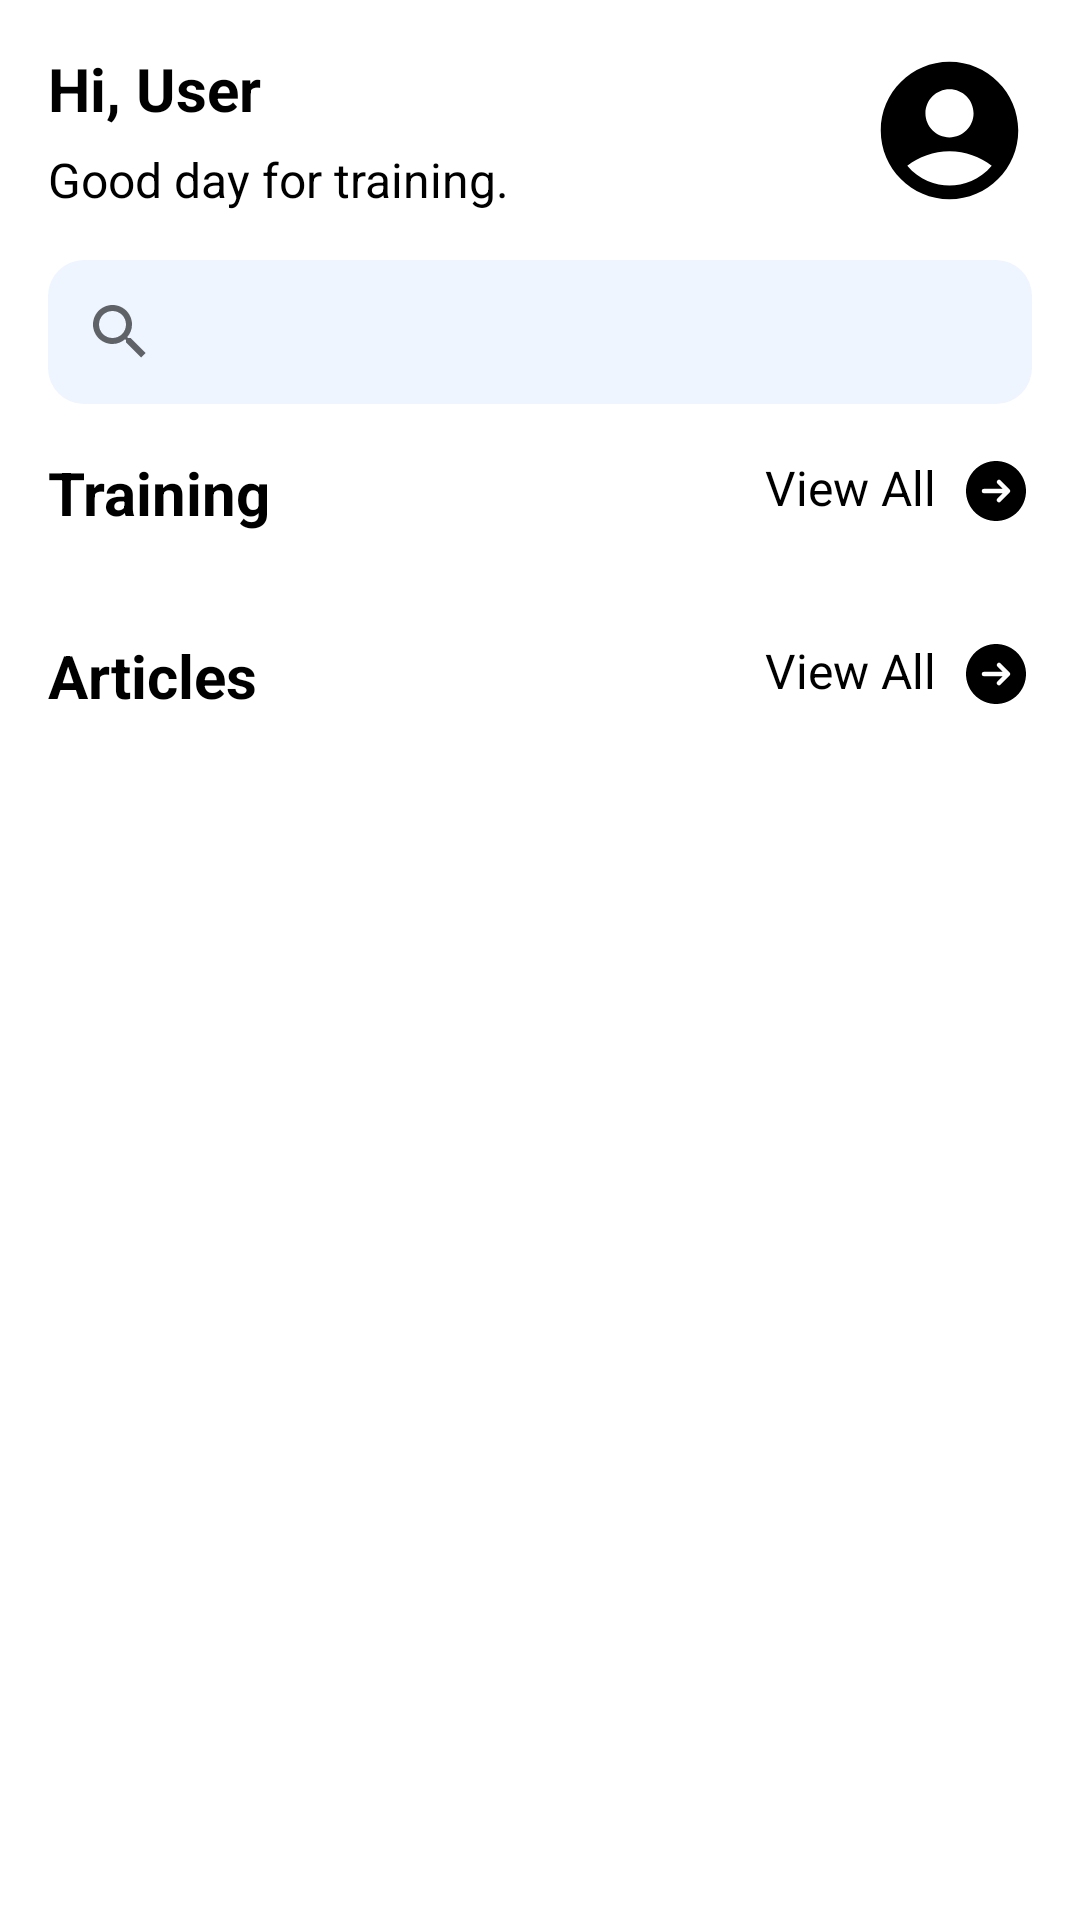

Produce the Android XML layout that renders to this screen, including the resource entries it uses.
<!-- AndroidManifest.xml: application theme Theme.BodyFitTest -->
<!-- res/layout/fragment_home.xml -->
<?xml version="1.0" encoding="utf-8"?>
<androidx.core.widget.NestedScrollView  xmlns:android="http://schemas.android.com/apk/res/android"
    xmlns:app="http://schemas.android.com/apk/res-auto"
    xmlns:tools="http://schemas.android.com/tools"
    android:layout_width="match_parent"
    android:layout_height="match_parent"
    tools:context=".ui.Home.HomeFragment">

    <androidx.constraintlayout.widget.ConstraintLayout
        android:layout_width="match_parent"
        android:layout_height="match_parent">

    <TextView
        android:id="@+id/user_txt"
        android:layout_width="wrap_content"
        android:layout_height="wrap_content"
        android:layout_marginTop="16dp"
        android:layout_marginStart="16dp"
        android:layout_marginEnd="16dp"
        android:textColor="?attr/colorOnSecondary"
        android:textStyle="bold"
        android:textSize="20sp"
        android:text="@string/hi_user"
        app:layout_constraintStart_toStartOf="parent"
        app:layout_constraintTop_toTopOf="parent" />
    <TextView
        android:id="@+id/wellcome_txt"
        android:layout_width="wrap_content"
        android:layout_height="wrap_content"
        android:layout_marginTop="6dp"
        android:layout_marginStart="16dp"
        android:layout_marginEnd="16dp"
        android:textColor="?attr/colorOnSecondary"
        android:textStyle="normal"
        android:textSize="16sp"
        android:text="@string/wellcome_txt"
        app:layout_constraintStart_toStartOf="parent"
        app:layout_constraintTop_toBottomOf="@+id/user_txt"  />

    <ImageView
        android:id="@+id/img_user"
        android:layout_width="55dp"
        android:layout_height="55dp"
        android:scaleType="centerCrop"
        android:layout_marginTop="16dp"
        android:layout_marginEnd="16dp"
        app:layout_constraintEnd_toEndOf="parent"
        app:layout_constraintTop_toTopOf="parent"
        android:src="@drawable/account_circle" />

    <androidx.appcompat.widget.SearchView
        android:id="@+id/searchBars"
        android:layout_width="0dp"
        android:layout_height="wrap_content"
        android:layout_marginHorizontal="16dp"
        android:layout_marginTop="16dp"
        android:queryHint="@string/search_hint"
        android:background="@drawable/searchbar_background"
        app:layout_constraintEnd_toEndOf="parent"
        app:layout_constraintStart_toStartOf="parent"
        app:layout_constraintTop_toBottomOf="@id/wellcome_txt">
    </androidx.appcompat.widget.SearchView>


    <TextView
        android:id="@+id/training_txt"
        android:layout_width="wrap_content"
        android:layout_height="wrap_content"
        android:layout_marginTop="16dp"
        android:layout_marginStart="16dp"
        android:layout_marginEnd="16dp"
        android:textColor="?attr/colorOnSecondary"
        android:textStyle="bold"
        android:textSize="20sp"
        android:text="@string/training"
        app:layout_constraintStart_toStartOf="parent"
        app:layout_constraintTop_toBottomOf="@id/searchBars"/>

    <TextView
        android:id="@+id/view_all_training"
        android:layout_width="wrap_content"
        android:layout_height="wrap_content"
        android:layout_marginTop="17dp"
        android:layout_marginStart="16dp"
        android:textColor="?attr/colorOnSecondary"
        android:textStyle="normal"
        android:textSize="16sp"
        android:drawableEnd="@drawable/right_arrow"
        android:drawablePadding="8dp"
        android:text="@string/view_all"
        android:layout_marginEnd="16dp"
        app:layout_constraintEnd_toEndOf="parent"
        app:layout_constraintTop_toBottomOf="@id/searchBars"/>

    <FrameLayout
        android:id="@+id/frameLayout"
        android:layout_width="match_parent"
        android:layout_height="wrap_content"
        app:layout_constraintBottom_toTopOf="@id/articles_txt"
        app:layout_constraintEnd_toEndOf="parent"
        app:layout_constraintStart_toStartOf="parent"
        app:layout_constraintTop_toBottomOf="@id/training_txt">

        <androidx.recyclerview.widget.RecyclerView
            android:id="@+id/rvTraining"
            android:layout_width="match_parent"
            android:layout_height="wrap_content"
            android:layout_marginTop="8dp"
            android:orientation="horizontal"
            app:layoutManager="androidx.recyclerview.widget.LinearLayoutManager"
            tools:listitem="@layout/home_training_items" />

    </FrameLayout>

    <TextView
        android:id="@+id/articles_txt"
        android:layout_width="wrap_content"
        android:layout_height="wrap_content"
        android:layout_marginTop="26dp"
        android:layout_marginStart="16dp"
        android:layout_marginEnd="16dp"
        android:textColor="?attr/colorOnSecondary"
        android:textStyle="bold"
        android:textSize="20sp"
        android:text="@string/articles"
        app:layout_constraintStart_toStartOf="parent"
        app:layout_constraintTop_toBottomOf="@id/frameLayout"/>

    <TextView
        android:id="@+id/view_all_articles"
        android:layout_width="wrap_content"
        android:layout_height="wrap_content"
        android:layout_marginTop="27dp"
        android:layout_marginStart="16dp"
        android:textColor="?attr/colorOnSecondary"
        android:textStyle="normal"
        android:textSize="16sp"
        android:drawableEnd="@drawable/right_arrow"
        android:drawablePadding="8dp"
        android:text="@string/view_all"
        android:layout_marginEnd="16dp"
        app:layout_constraintEnd_toEndOf="parent"
        app:layout_constraintTop_toBottomOf="@id/frameLayout"/>

    <FrameLayout
        android:id="@+id/frameLayout1"
        android:layout_width="match_parent"
        android:layout_height="wrap_content"
        android:layout_marginBottom="55dp"
        app:layout_constraintBottom_toBottomOf="parent"
        app:layout_constraintEnd_toEndOf="parent"
        app:layout_constraintStart_toStartOf="parent"
        app:layout_constraintTop_toBottomOf="@+id/articles_txt">

        <androidx.recyclerview.widget.RecyclerView
            android:id="@+id/rvArticles"
            android:layout_width="match_parent"
            android:layout_height="wrap_content"
            android:layout_marginTop="8dp"
            app:layoutManager="androidx.recyclerview.widget.LinearLayoutManager"
            app:layout_behavior="@string/appbar_scrolling_view_behavior"
            tools:listitem="@layout/home_articles_items" />

    </FrameLayout>

        <ProgressBar
            android:id="@+id/progressBar"
            style="?android:attr/progressBarStyle"
            android:layout_width="wrap_content"
            android:layout_height="wrap_content"
            android:visibility="invisible"
            app:layout_constraintBottom_toBottomOf="parent"
            app:layout_constraintEnd_toEndOf="parent"
            app:layout_constraintStart_toStartOf="parent"
            app:layout_constraintTop_toTopOf="parent" />

    </androidx.constraintlayout.widget.ConstraintLayout>


</androidx.core.widget.NestedScrollView>
<!-- res/layout/home_training_items.xml (included above) -->
<?xml version="1.0" encoding="utf-8"?>
<androidx.cardview.widget.CardView xmlns:android="http://schemas.android.com/apk/res/android"
    xmlns:card_view="http://schemas.android.com/apk/res-auto"
    xmlns:tools="http://schemas.android.com/tools"
    android:id="@+id/card_view"
    android:layout_width="wrap_content"
    android:layout_height="wrap_content"
    android:layout_gravity="center"
    android:layout_marginStart="4dp"
    android:layout_marginTop="4dp"
    android:layout_marginEnd="4dp"
    android:layout_marginBottom="4dp"
    card_view:cardCornerRadius="12dp"
    >

    <androidx.constraintlayout.widget.ConstraintLayout
        android:layout_width="wrap_content"
        android:layout_height="wrap_content"
        android:background="@drawable/border_list_training_home"
        android:padding="4dp">

        <ImageView
            android:id="@+id/img_practice"
            android:layout_width="80dp"
            android:layout_height="80dp"
            android:scaleType="centerCrop"
            android:background="@drawable/image_radius"
            android:clipToOutline="true"
            card_view:layout_constraintStart_toStartOf="parent"
            card_view:layout_constraintTop_toTopOf="parent"
            card_view:layout_constraintEnd_toEndOf="parent"
            tools:src="@tools:sample/avatars" />

        <TextView
            android:id="@+id/tvPracticeTitle"
            android:layout_width="77dp"
            android:layout_height="42dp"
            android:layout_marginStart="8dp"
            android:layout_marginTop="8dp"
            android:layout_marginEnd="8dp"
            android:layout_toEndOf="@+id/img_practice"
            android:gravity="center"
            android:text="@string/practice_title"
            android:textAlignment="center"
            android:textColor="?android:textColorPrimary"
            android:textSize="12sp"
            android:textStyle="normal"
            card_view:layout_constraintEnd_toEndOf="parent"
            card_view:layout_constraintStart_toStartOf="parent"
            card_view:layout_constraintTop_toBottomOf="@id/img_practice" />


    </androidx.constraintlayout.widget.ConstraintLayout>
</androidx.cardview.widget.CardView>
<!-- res/layout/home_articles_items.xml (included above) -->
<?xml version="1.0" encoding="utf-8"?>
<androidx.cardview.widget.CardView xmlns:android="http://schemas.android.com/apk/res/android"
    xmlns:card_view="http://schemas.android.com/apk/res-auto"
    xmlns:tools="http://schemas.android.com/tools"
    android:id="@+id/card_view"
    android:layout_width="match_parent"
    android:layout_height="wrap_content"
    android:layout_gravity="center"
    android:layout_marginStart="16dp"
    android:layout_marginTop="4dp"
    android:layout_marginEnd="16dp"
    android:layout_marginBottom="4dp"
    card_view:cardCornerRadius="15dp"
    >

    <androidx.constraintlayout.widget.ConstraintLayout
        android:layout_width="match_parent"
        android:layout_height="wrap_content"
        android:padding="8dp">

        <ImageView
            android:id="@+id/img_article"
            android:layout_width="80dp"
            android:layout_height="80dp"
            android:scaleType="centerCrop"
            android:background="@drawable/image_radius"
            android:clipToOutline="true"
            card_view:layout_constraintBottom_toBottomOf="parent"
            card_view:layout_constraintStart_toStartOf="parent"
            card_view:layout_constraintTop_toTopOf="parent"
            tools:src="@tools:sample/avatars" />

        <TextView
            android:id="@+id/tvArticleCategory"
            android:layout_width="wrap_content"
            android:layout_height="wrap_content"
            android:layout_marginStart="8dp"
            android:layout_marginEnd="8dp"
            android:layout_toEndOf="@+id/img_article"
            android:textColor = "?android:textColorPrimary"
            android:textSize="18sp"
            android:textStyle="bold"
            card_view:layout_constraintBottom_toTopOf="@+id/tvDesc"
            card_view:layout_constraintEnd_toEndOf="parent"
            card_view:layout_constraintHorizontal_bias="0.0"
            card_view:layout_constraintStart_toEndOf="@+id/img_article"
            card_view:layout_constraintTop_toTopOf="parent"
            android:text="@string/article_title"
            />

        <TextView
            android:id="@+id/tvDesc"
            android:layout_width="253dp"
            android:layout_height="56dp"
            android:layout_marginStart="8dp"
            android:layout_marginTop="4dp"
            android:paddingHorizontal="8dp"
            android:paddingVertical="3dp"
            android:text="@string/description_articles"
            android:textColor="?attr/colorOnSecondary"
            android:textSize="12sp"
            android:textStyle="normal"
            card_view:layout_constraintStart_toEndOf="@+id/img_article"
            card_view:layout_constraintTop_toBottomOf="@+id/tvArticleCategory" />

        <ImageView
            android:id="@+id/btn_back"
            android:layout_width="30dp"
            android:layout_height="29dp"
            android:layout_marginTop="30dp"
            card_view:layout_constraintStart_toEndOf="@+id/tvDesc"
            card_view:layout_constraintTop_toTopOf="parent"
            card_view:srcCompat="@drawable/expand_right" />


    </androidx.constraintlayout.widget.ConstraintLayout>
</androidx.cardview.widget.CardView>
<!-- resources referenced by this layout -->
<resources>
  <!-- drawable account_circle (drawable) -->
  <vector android:height="24dp" android:tint="#000000"
      android:viewportHeight="24" android:viewportWidth="24"
      android:width="24dp" xmlns:android="http://schemas.android.com/apk/res/android">
      <path android:fillColor="?attr/colorOnSecondary" android:pathData="M12,2C6.48,2 2,6.48 2,12s4.48,10 10,10s10,-4.48 10,-10S17.52,2 12,2zM12,6c1.93,0 3.5,1.57 3.5,3.5S13.93,13 12,13s-3.5,-1.57 -3.5,-3.5S10.07,6 12,6zM12,20c-2.03,0 -4.43,-0.82 -6.14,-2.88C7.55,15.8 9.68,15 12,15s4.45,0.8 6.14,2.12C16.43,19.18 14.03,20 12,20z"/>
  </vector>
  <!-- drawable border_list_training_home (drawable) -->
  <?xml version="1.0" encoding="utf-8"?>
  <shape xmlns:android="http://schemas.android.com/apk/res/android" android:shape="rectangle" >
      <solid android:color="#87C4FF" />
      <stroke android:width="2dp" android:color="?attr/colorPrimary"/>
      <corners android:radius="12dp" />
  </shape>
  <!-- drawable expand_right (drawable) -->
  <vector android:height="24dp" android:viewportHeight="24"
      android:viewportWidth="24" android:width="24dp" xmlns:android="http://schemas.android.com/apk/res/android">
      <path android:fillColor="#00000000" android:pathData="m9,6l6,6l-6,6"
          android:strokeColor="?attr/colorOnSecondary" android:strokeWidth="2"/>
  </vector>
  <!-- drawable image_radius (drawable) -->
  <?xml version="1.0" encoding="utf-8"?>
  <shape xmlns:android="http://schemas.android.com/apk/res/android">
      <corners android:radius="12dp" /> 
  </shape>
  <!-- drawable right_arrow (drawable) -->
  <vector android:height="24dp" android:viewportHeight="24"
      android:viewportWidth="24" android:width="24dp" xmlns:android="http://schemas.android.com/apk/res/android">
      <path android:fillColor="?attr/colorOnSecondary" android:fillType="evenOdd" android:pathData="M12,22c5.523,0 10,-4.477 10,-10S17.523,2 12,2S2,6.477 2,12s4.477,10 10,10m0.47,-13.53a0.75,0.75 0,0 1,1.06 0l3,3a0.75,0.75 0,0 1,0 1.06l-3,3a0.75,0.75 0,1 1,-1.06 -1.06l1.72,-1.72H8a0.75,0.75 0,0 1,0 -1.5h6.19l-1.72,-1.72a0.75,0.75 0,0 1,0 -1.06"/>
  </vector>
  <!-- drawable searchbar_background (drawable) -->
  <?xml version="1.0" encoding="utf-8"?>
  <shape xmlns:android="http://schemas.android.com/apk/res/android">
      <solid android:color="#EEF5FF" /> 
      <corners android:radius="12dp" /> 
  </shape>
  <string name="article_title">Article Title</string>
  <string name="articles">Articles</string>
  <string name="description_articles">Description Articles</string>
  <string name="hi_user">Hi, User</string>
  <string name="practice_title">Practice Title</string>
  <string name="search_hint">Search exercise</string>
  <string name="training">Training</string>
  <string name="view_all">View All</string>
  <string name="wellcome_txt">Good day for training.</string>
  <style name="Theme.BodyFitTest" parent="Theme.MaterialComponents.DayNight.DarkActionBar">
          
          <item name="colorPrimary">@color/blue_500</item>
          <item name="colorPrimaryVariant">@color/blue_700</item>
          <item name="colorOnPrimary">@color/white</item>
          
          <item name="colorSecondary">@color/teal_200</item>
          <item name="colorSecondaryVariant">@color/teal_700</item>
          <item name="colorOnSecondary">@color/black</item>
          
          <item name="android:statusBarColor">?attr/colorPrimaryVariant</item>
          -&gt;
      </style>
  <color name="blue_500">#005FAD</color>
  <color name="blue_700">#033055</color>
  <color name="white">#FFFFFFFF</color>
  <color name="teal_200">#FF03DAC5</color>
  <color name="teal_700">#FF018786</color>
  <color name="black">#FF000000</color>
</resources>
